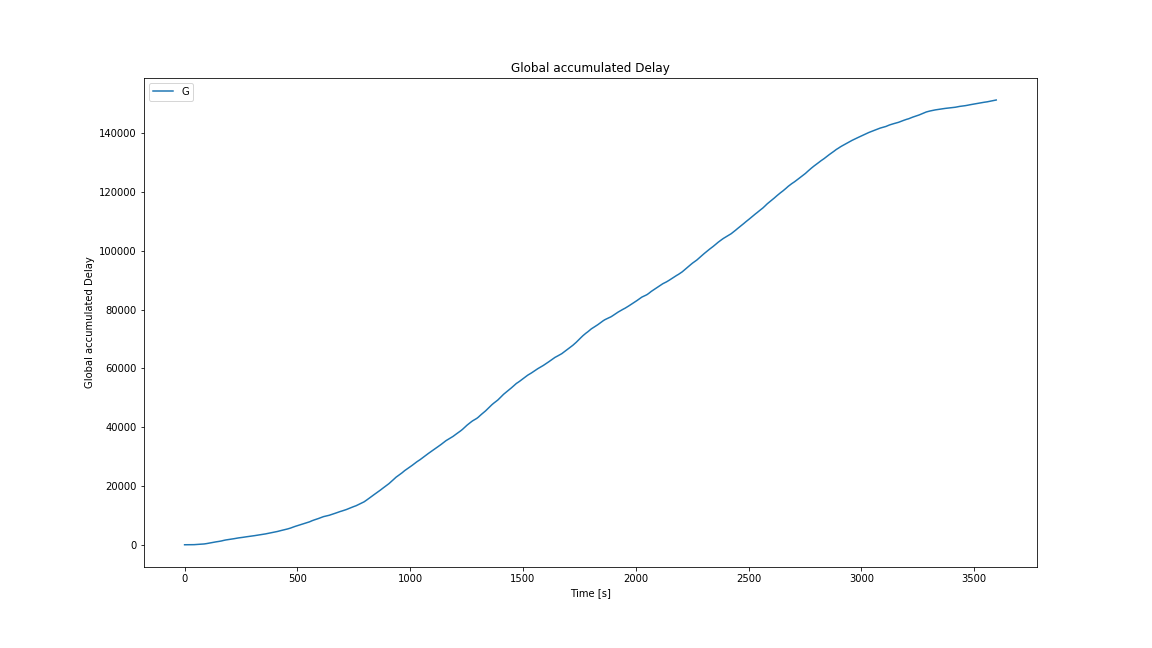

Source data for this figure (header and first rows):
Time, Global accumulated Delay
0, 0.0
1, 0.0
2, 0.0
3, 0.0
4, 0.0
5, 0.0
6, 0.0
7, 0.0
8, 0.02871
9, 0.1047
10, 0.206
11, 0.3373
12, 0.4968
13, 0.6765
14, 0.866
15, 1.065
16, 1.271
17, 1.444
18, 1.545
19, 1.668
20, 1.954
21, 2.188
22, 2.327
23, 2.344
24, 2.344
25, 2.344
26, 2.344
27, 2.344
28, 2.344
29, 2.354
30, 2.577
31, 3.034
32, 3.705
33, 4.712
34, 6.056
35, 7.651
36, 9.479
37, 11.85
38, 14.74
39, 18.26
40, 22.44
41, 27.59
42, 33.63
43, 40.32
44, 47.57
45, 55.29
46, 63.51
47, 72.21
48, 81.34
49, 90.9
50, 100.7
51, 109.8
52, 117.9
53, 125.1
54, 131.3
55, 136.4
56, 140.6
57, 144.4
58, 148.2
59, 151.9
... 3,539 more rows
